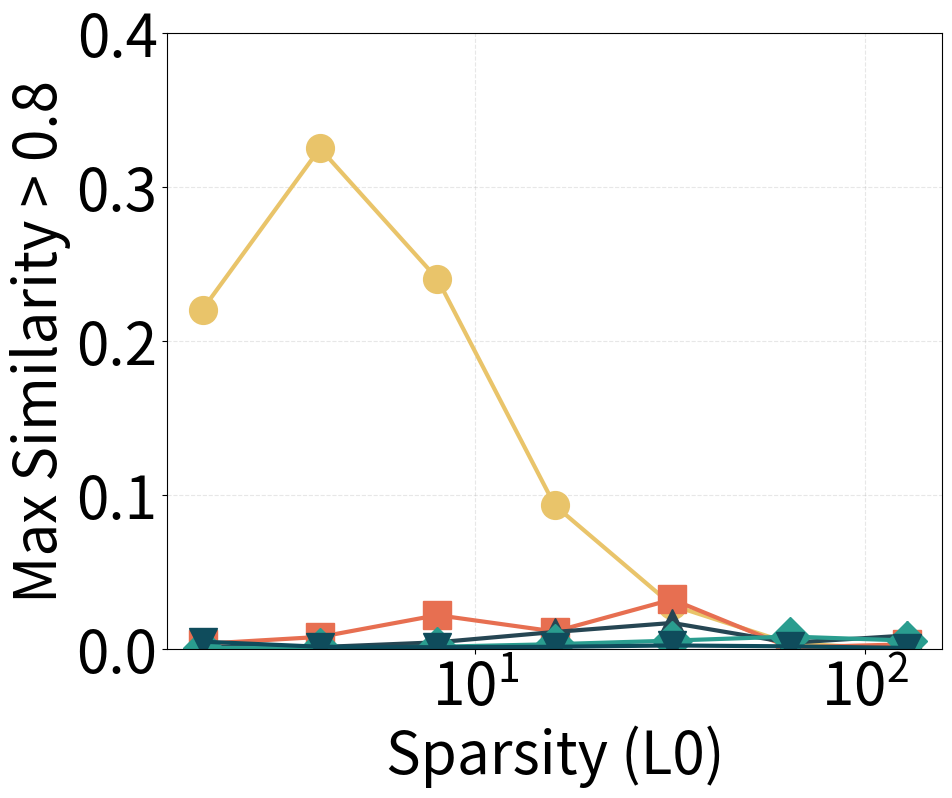

This figure's Python source:
import matplotlib.pyplot as plt
import matplotlib.ticker as mticker

markers = ['o', 's', '^', 'D', 'v']
colors = ['#e9c46a', '#e76f51', '#264653', '#2a9d8f', '#0f4c5c']

plt.rcParams.update({
    'font.size': 42,
    'axes.labelsize': 42,
    'xtick.labelsize': 42,
    'ytick.labelsize': 42,
})


k_values = [2, 4, 8, 16, 32, 64, 128]

data = {
    'Switch SAE': [0.220581055, 0.325236003, 0.240559896, 0.093383789, 0.028564453, 0.00382487, 0],
    'Scale SAE, e=2': [0.003540039, 0.008015951, 0.022135417, 0.011515299, 0.032348633, 0.001180013, 0.003214518],
    'Scale SAE, e=4': [0.001424154, 0.001424154, 0.004516602, 0.011230469, 0.017089844, 0.004191081, 0.008951823],
    'Scale SAE, e=8': [0.000854492, 0.000895182, 0.001627604, 0.003295898, 0.005615234, 0.008260091, 0.005655924],
    'Scale SAE, e=16': [0.004923503, 0.001627604, 0.001302083, 0.001586914, 0.002482096, 0.001871745, 0.000854492]
}

plt.figure(figsize=(10, 8))

for i, (model, values) in enumerate(data.items()):
    clr = colors[i % len(colors)]
    mkr = markers[i % len(markers)]
    plt.plot(
        k_values,
        values,
        marker=mkr,
        linestyle='-',
        linewidth=3,
        color=clr,
        markersize=20,
        label=model
    )

plt.xlabel('Sparsity (L0)')
plt.ylabel('Max Similarity > 0.8')

ax = plt.gca()

ax.set_xscale('log', base=10)
ax.xaxis.set_major_locator(mticker.LogLocator(base=10.0))
ax.xaxis.set_major_formatter(mticker.LogFormatterMathtext(base=10.0))
ax.xaxis.set_minor_locator(mticker.NullLocator())

# 不使用 log scale for y-axis，因为相似度值在 0-1 之间
ax.set_ylim(0, 0.4)

# plt.legend(loc='upper right', frameon=True)

plt.grid(True, alpha=0.3, linestyle='--', linewidth=0.8)

plt.savefig('plot_analysis_multi_expert_sim_0.8.png', dpi=300, bbox_inches='tight')
print('Saved plot_analysis_multi_expert_sim_0.8.png')